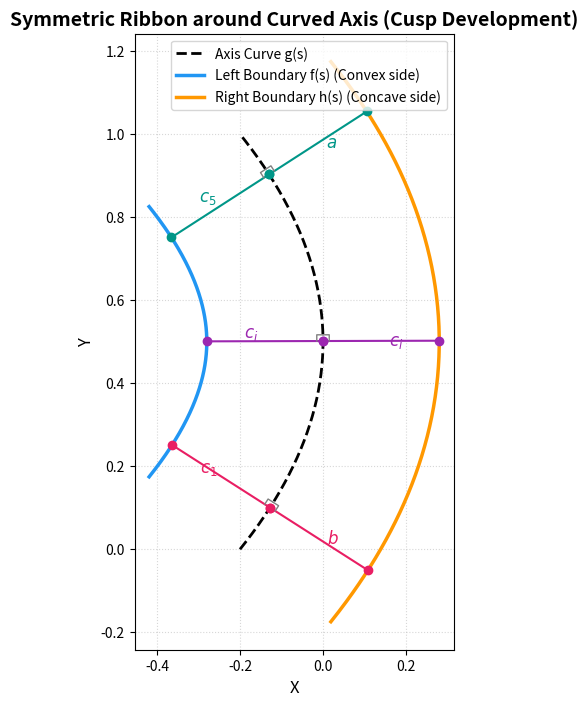

This chart was generated by the following Python code:
#!/usr/bin/env python3
"""
Symmetric 2D Ribbon Cusp Demonstration
======================================

Demonstrates how a symmetric offset r_L(s) = r_R(s) = r(s) around a curved axis g(s)
produces a smooth outer boundary f(s) on the convex side, but a sharp cusp/indentation
on the concave side h(s) when the offset r(s) approaches the local radius of curvature 1/kappa.

Saves the plot to figures/symmetric_cusp.png.
"""

import sys
sys.path.insert(0, '/usr/lib/python3/dist-packages')
import numpy as np
import matplotlib.pyplot as plt
import os

def axis_curve(s):
    # A curve that bends to the left (concave to the right)
    # Let's make it a parabola-like shape: x = -1.2 * (y - 0.5)^2
    y = s
    x = -0.8 * (s - 0.5)**2
    return np.column_stack((x, y))

def compute_tangents_normals(g):
    dg = np.zeros_like(g)
    dg[1:-1] = (g[2:] - g[:-2]) / 2.0
    dg[0] = g[1] - g[0]
    dg[-1] = g[-1] - g[-2]
    
    speeds = np.linalg.norm(dg, axis=1, keepdims=True)
    T = dg / speeds
    # Normal pointing to the right (concave side of our curve)
    N = np.column_stack((T[:, 1], -T[:, 0]))
    return T, N

if __name__ == "__main__":
    n_pts = 300
    s_vals = np.linspace(0.0, 1.0, n_pts)
    
    g = axis_curve(s_vals)
    T, N = compute_tangents_normals(g)
    
    # Let's compute curvature kappa = |dT/ds| / |dg/ds|
    # For a simple parabola x = -0.8*(y-0.5)^2, the curvature is highest in the middle (s=0.5)
    # Let's choose a symmetric radius function r(s) that is constant or slowly varying
    # r(s) = 0.28
    r = 0.28 * np.ones_like(s_vals)
    
    # Left boundary (convex side, normal points away from center of curvature)
    f = g - N * r[:, np.newaxis]
    # Right boundary (concave side, normal points towards center of curvature)
    h = g + N * r[:, np.newaxis]
    
    fig, ax = plt.subplots(figsize=(10, 8), dpi=150)
    
    ax.plot(g[:, 0], g[:, 1], 'k--', linewidth=2, label="Axis Curve g(s)")
    ax.plot(f[:, 0], f[:, 1], '#2196f3', linewidth=2.5, label="Left Boundary f(s) (Convex side)")
    ax.plot(h[:, 0], h[:, 1], '#ff9800', linewidth=2.5, label="Right Boundary h(s) (Concave side)")
    
    # Draw normal lines at top, middle, bottom
    sample_indices = [30, 150, 270]
    labels_L = [r"$c_1$", r"$c_i$", r"$c_5$"]
    labels_R = [r"$b$", r"$c_i$", r"$a$"]
    colors = ['#e91e63', '#9c27b0', '#009688']
    
    for idx, sample_idx in enumerate(sample_indices):
        p_g = g[sample_idx]
        p_f = f[sample_idx]
        p_h = h[sample_idx]
        vec_N = N[sample_idx]
        vec_T = T[sample_idx]
        
        # Draw normals
        ax.plot([p_g[0], p_f[0]], [p_g[1], p_f[1]], color=colors[idx], linestyle='-', linewidth=1.5, marker='o')
        ax.plot([p_g[0], p_h[0]], [p_g[1], p_h[1]], color=colors[idx], linestyle='-', linewidth=1.5, marker='o')
        
        # Labels
        ax.text((p_g[0]+p_f[0])/2 - 0.05, (p_g[1]+p_f[1])/2 + 0.01, labels_L[idx], color=colors[idx], fontsize=12, fontweight='bold')
        ax.text((p_g[0]+p_h[0])/2 + 0.02, (p_g[1]+p_h[1])/2 - 0.01, labels_R[idx], color=colors[idx], fontsize=12, fontweight='bold')
        
        # Perpendicular marker
        eps = 0.015
        sq_l = np.array([
            p_g + eps * vec_T,
            p_g + eps * vec_T - eps * vec_N,
            p_g - eps * vec_N
        ])
        ax.plot(sq_l[:, 0], sq_l[:, 1], color='gray', linewidth=1)
        
        sq_r = np.array([
            p_g + eps * vec_T,
            p_g + eps * vec_T + eps * vec_N,
            p_g + eps * vec_N
        ])
        ax.plot(sq_r[:, 0], sq_r[:, 1], color='gray', linewidth=1)
        
    ax.set_aspect('equal')
    ax.set_xlabel("X", fontsize=12)
    ax.set_ylabel("Y", fontsize=12)
    ax.set_title("Symmetric Ribbon around Curved Axis (Cusp Development)", fontsize=14, fontweight='bold')
    ax.legend(fontsize=10, loc='upper right')
    ax.grid(True, linestyle=':', alpha=0.5)
    
    os.makedirs("figures", exist_ok=True)
    outfile = "figures/symmetric_cusp.png"
    plt.savefig(outfile, bbox_inches='tight')
    print(f"Plot saved to {outfile}")
